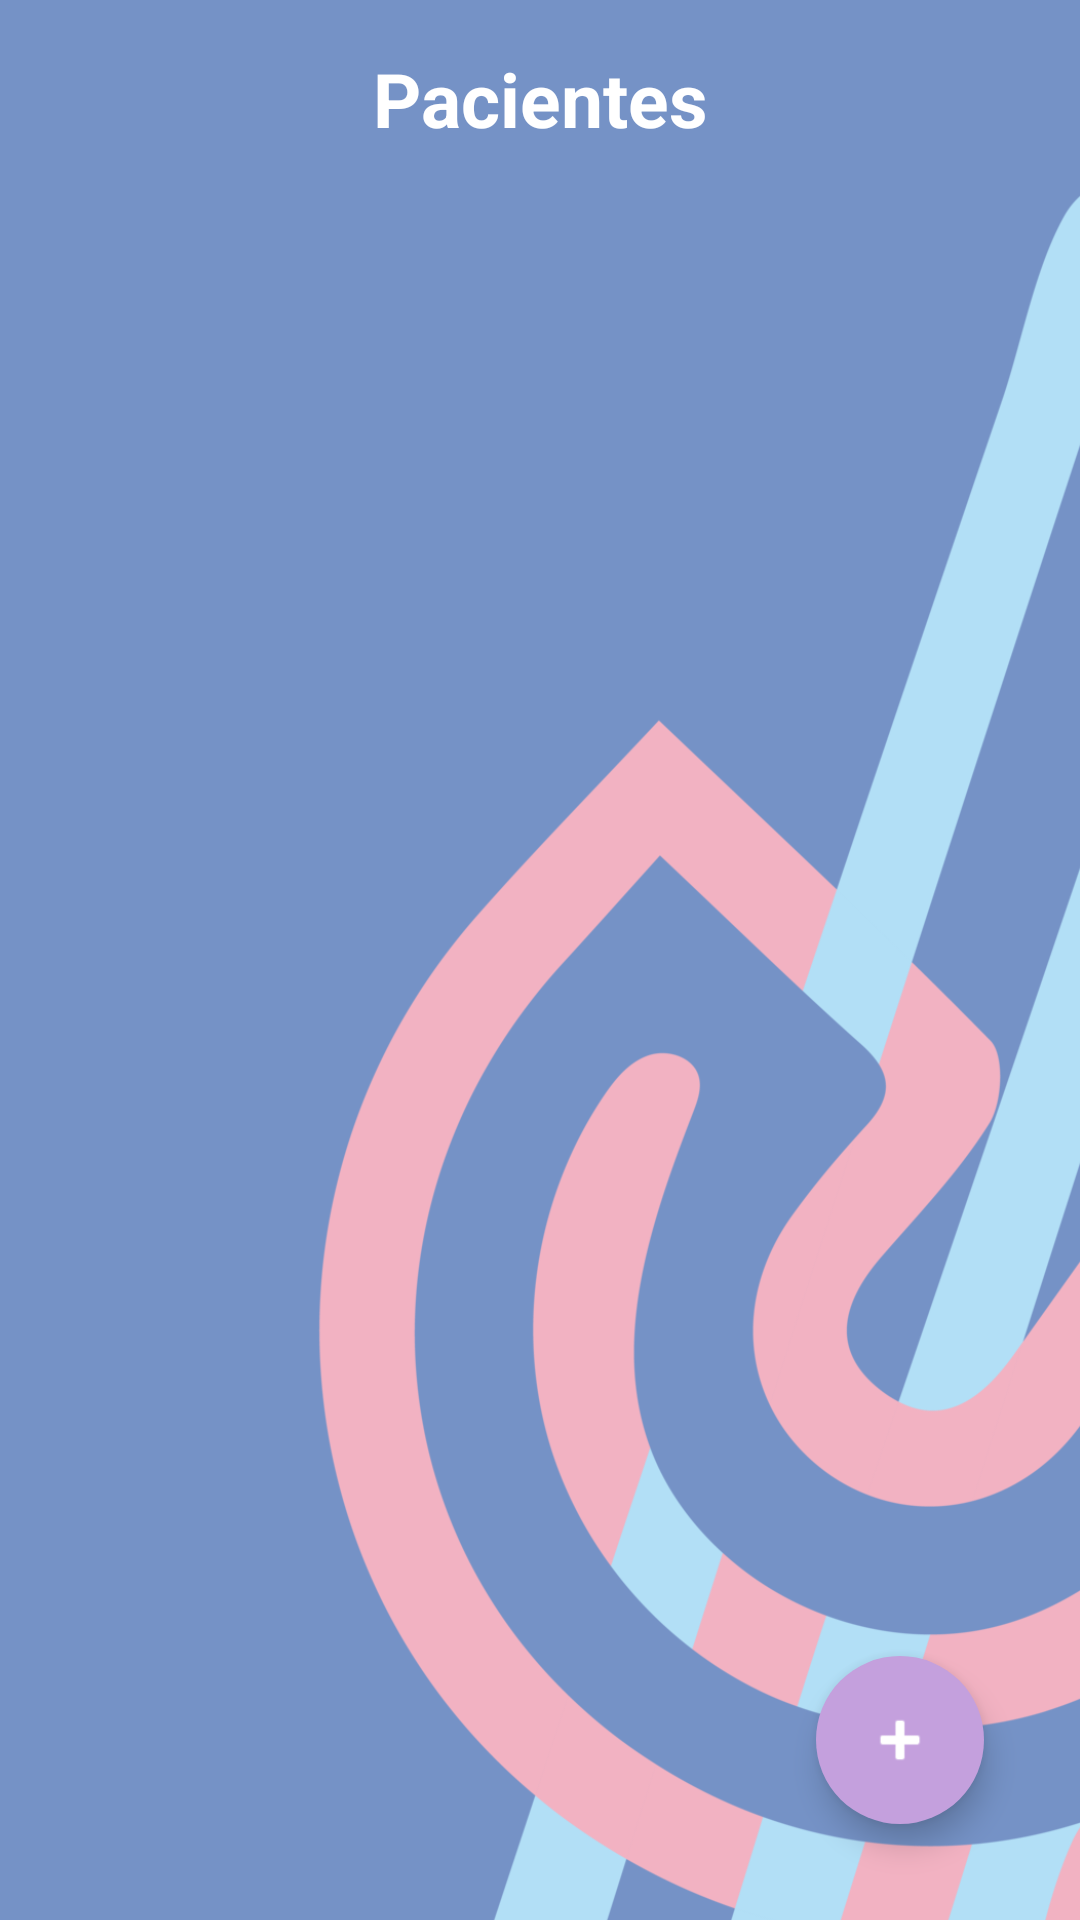

Here is an Android app screen rendered from its layout file. Give the layout XML and the strings, colors and styles it references.
<!-- AndroidManifest.xml: application theme Theme.Examen_Zevallos -->
<!-- res/layout/activity_listar.xml -->
<?xml version="1.0" encoding="utf-8"?>
<androidx.constraintlayout.widget.ConstraintLayout xmlns:android="http://schemas.android.com/apk/res/android"
    xmlns:app="http://schemas.android.com/apk/res-auto"
    xmlns:tools="http://schemas.android.com/tools"
    android:layout_width="match_parent"
    android:layout_height="match_parent"
    android:background="@color/AzulFondoSA"
    android:layout_margin="0dp">

    <ImageView
        android:id="@+id/imageView"
        android:layout_width="739dp"
        android:layout_height="967dp"
        android:layout_marginStart="50dp"
        android:layout_marginTop="-130dp"
        app:layout_constraintStart_toStartOf="parent"
        app:layout_constraintTop_toTopOf="parent"
        app:srcCompat="@drawable/sa2160" />

    <TextView
        android:id="@+id/textView2"
        android:layout_width="wrap_content"
        android:layout_height="wrap_content"
        android:layout_marginTop="16dp"
        android:text="Pacientes"
        android:textStyle="bold"
        android:textSize="25sp"
        android:textColor="@color/Blanco"
        app:layout_constraintEnd_toEndOf="parent"
        app:layout_constraintStart_toStartOf="parent"
        app:layout_constraintTop_toTopOf="parent" />

    <com.google.android.material.floatingactionbutton.FloatingActionButton
        android:id="@+id/btnAgregar"
        android:layout_width="wrap_content"
        android:layout_height="wrap_content"
        android:layout_marginEnd="32dp"
        android:layout_marginBottom="32dp"
        android:clickable="true"
        app:borderWidth="0dp"
        android:backgroundTint="@color/lilaFondoSA"
        app:layout_constraintBottom_toBottomOf="parent"
        app:layout_constraintEnd_toEndOf="parent"
        app:srcCompat="@android:drawable/ic_input_add"
        tools:ignore="SpeakableTextPresentCheck,ImageContrastCheck" />

    <androidx.recyclerview.widget.RecyclerView
        android:id="@+id/rvPaciente"
        android:layout_width="0dp"
        android:layout_height="0dp"
        android:layout_margin="0dp"
        android:layout_marginTop="4dp"
        app:layout_constraintBottom_toBottomOf="parent"
        app:layout_constraintEnd_toEndOf="parent"
        app:layout_constraintHeight_percent="0.92"
        app:layout_constraintStart_toStartOf="parent"
        app:layout_constraintTop_toBottomOf="@id/textView2"
        app:layout_constraintWidth_percent="0.9">

    </androidx.recyclerview.widget.RecyclerView>

</androidx.constraintlayout.widget.ConstraintLayout>
<!-- resources referenced by this layout -->
<resources>
  <color name="AzulFondoSA">#7592C6</color>
  <color name="Blanco">#FFFFFF</color>
  <color name="lilaFondoSA">#c4a0dd</color>
  <!-- drawable sa2160: png bitmap (drawable, 253636 bytes) -->
  <style name="Theme.Examen_Zevallos" parent="Theme.MaterialComponents.DayNight.NoActionBar">
          
          <item name="colorPrimary">@color/AzulFondoSA</item>
          <item name="colorPrimaryVariant">@color/AzulFondoSA</item>
          <item name="colorOnPrimary">@color/RosaFondoSA</item>
          
          <item name="colorSecondary">@color/verdeFondoSA</item>
          <item name="colorSecondaryVariant">@color/amarilloFondoSA</item>
          <item name="colorOnSecondary">@color/Blanco</item>
          
          <item name="android:statusBarColor" tools:targetApi="l">?attr/colorPrimaryVariant</item>
          
      </style>
  <color name="RosaFondoSA">#f2b2c2</color>
  <color name="verdeFondoSA">#98e0d4</color>
  <color name="amarilloFondoSA">#ffc987</color>
</resources>
